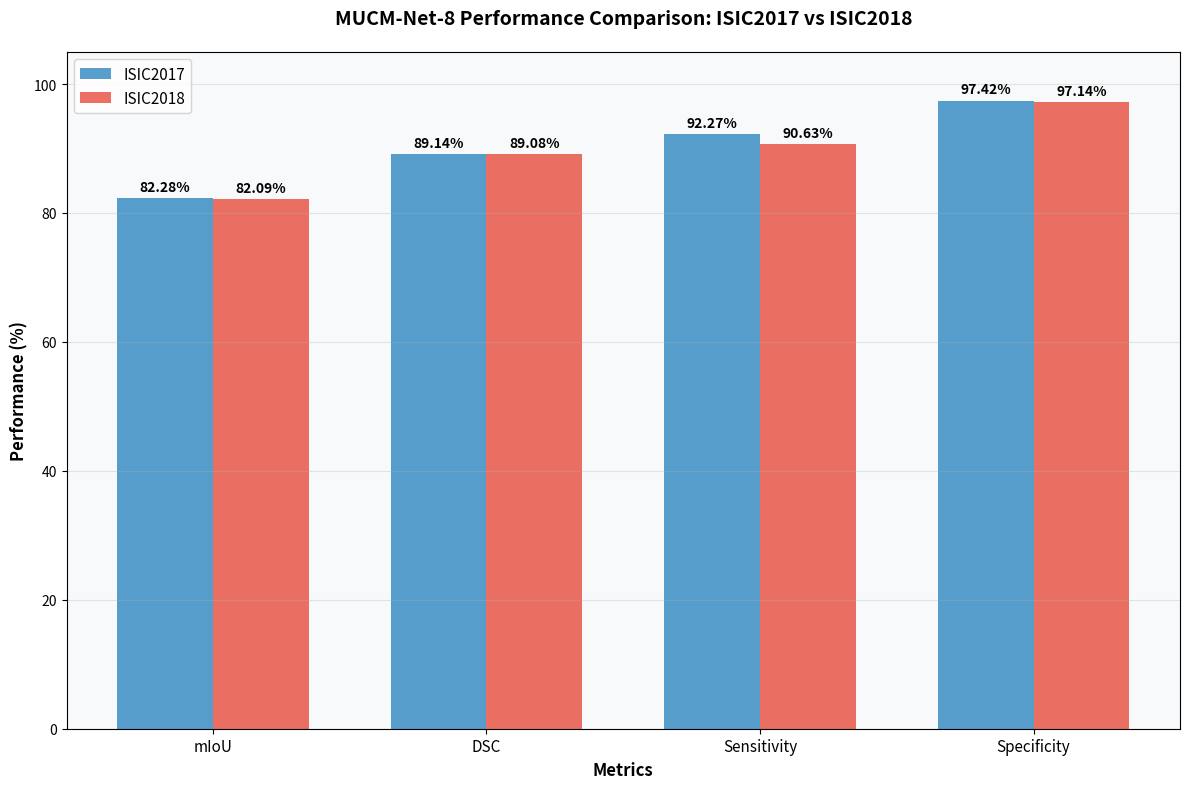
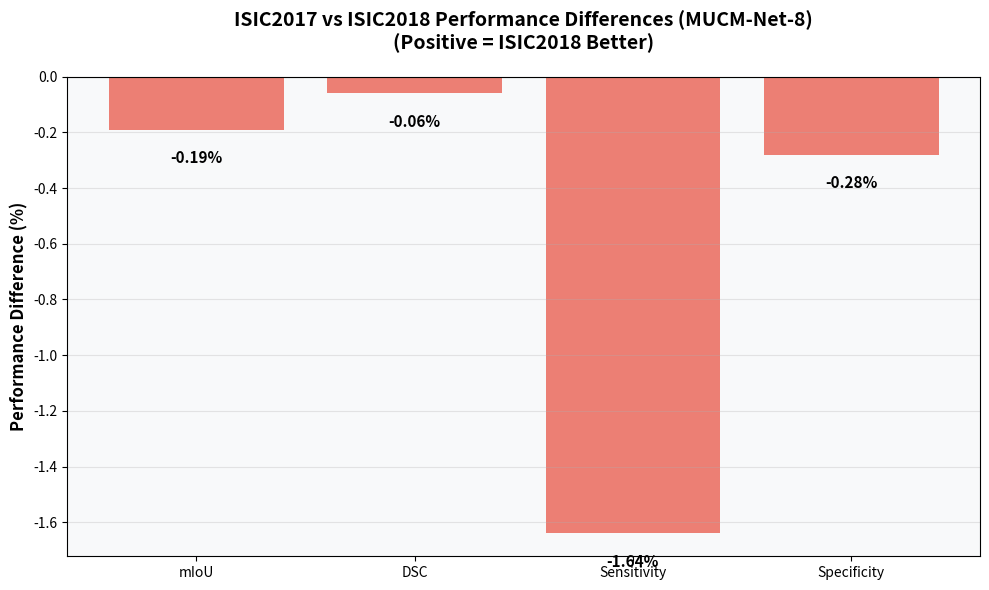
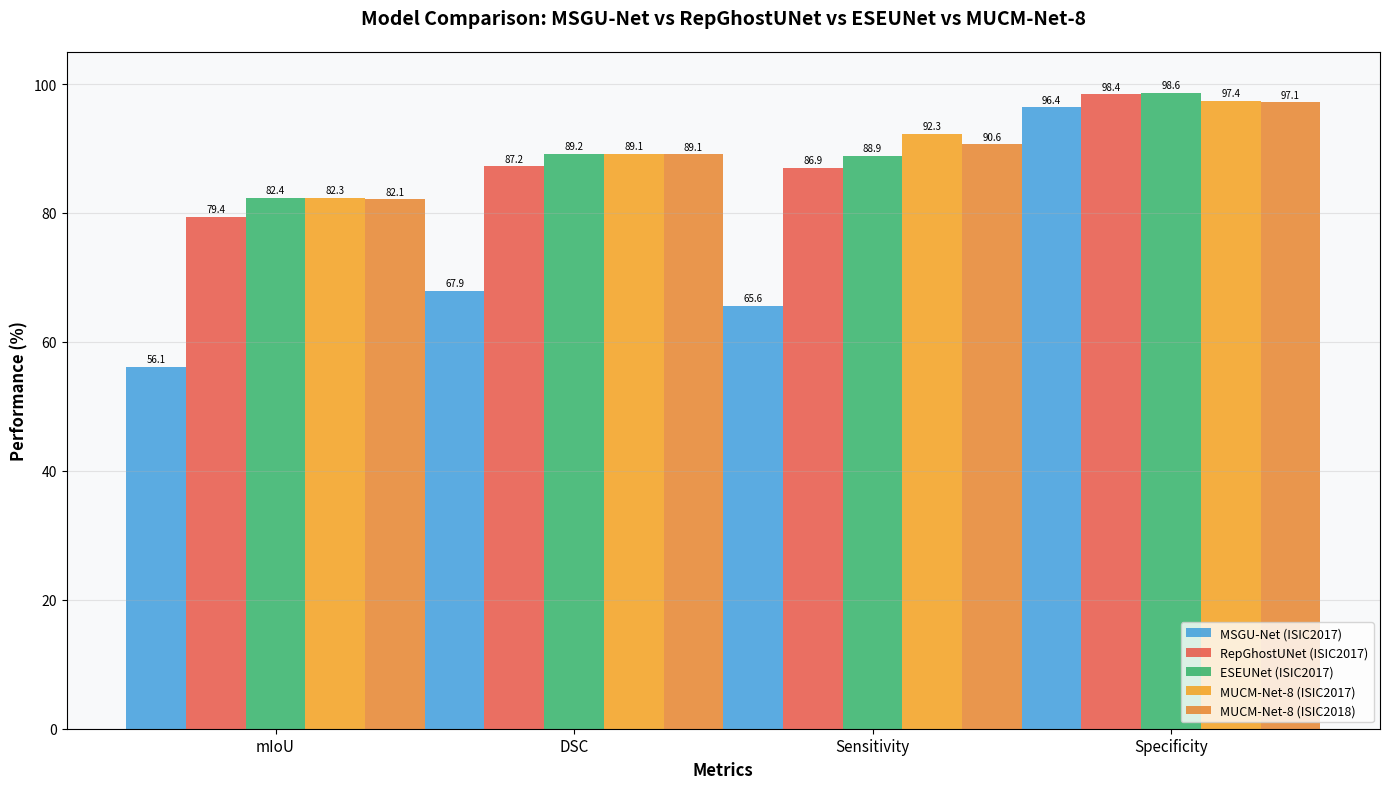

Generate these figures, in order, with matplotlib:
import matplotlib.pyplot as plt
import numpy as np

# MUCM-Net-8 Results from ISIC2017 and ISIC2018 evaluations
isic2017_results = {
    'mIoU': 82.28,
    'DSC': 89.14,
    'Sensitivity': 92.27,
    'Specificity': 97.42
}

isic2018_results = {
    'mIoU': 82.09,
    'DSC': 89.08,
    'Sensitivity': 90.63,
    'Specificity': 97.14
}

# Create comparison plot
metrics = list(isic2017_results.keys())
isic2017_values = list(isic2017_results.values())
isic2018_values = list(isic2018_results.values())

x = np.arange(len(metrics))
width = 0.35

fig, ax = plt.subplots(figsize=(12, 8))
bars1 = ax.bar(x - width/2, isic2017_values, width, label='ISIC2017', color='#2E86C1', alpha=0.8)
bars2 = ax.bar(x + width/2, isic2018_values, width, label='ISIC2018', color='#E74C3C', alpha=0.8)

# Add value labels on bars
def add_value_labels(bars):
    for bar in bars:
        height = bar.get_height()
        ax.annotate(f'{height:.2f}%',
                    xy=(bar.get_x() + bar.get_width() / 2, height),
                    xytext=(0, 3),  # 3 points vertical offset
                    textcoords="offset points",
                    ha='center', va='bottom',
                    fontsize=10, fontweight='bold')

add_value_labels(bars1)
add_value_labels(bars2)

ax.set_xlabel('Metrics', fontsize=12, fontweight='bold')
ax.set_ylabel('Performance (%)', fontsize=12, fontweight='bold')
ax.set_title('MUCM-Net-8 Performance Comparison: ISIC2017 vs ISIC2018', fontsize=14, fontweight='bold', pad=20)
ax.set_xticks(x)
ax.set_xticklabels(metrics, fontsize=11)
ax.legend(fontsize=11)
ax.grid(axis='y', alpha=0.3)
ax.set_ylim(0, 105)

# Add subtle background color
ax.set_facecolor('#F8F9FA')

plt.tight_layout()
plt.savefig('mucmnet_isic_comparison_metrics.png', dpi=300, bbox_inches='tight', facecolor='white')
print("📊 Comparison plot saved as 'mucmnet_isic_comparison_metrics.png'")
plt.show()

# Print summary comparison
print("\n" + "="*60)
print("MUCM-NET-8 PERFORMANCE COMPARISON")
print("="*60)
print("Metric          ISIC2017    ISIC2018    Difference")
print("-" * 60)
for metric in metrics:
    diff = isic2018_results[metric] - isic2017_results[metric]
    sign = "+" if diff > 0 else ""
    print(f"{metric:<15} {isic2017_results[metric]:>7.2f}%   {isic2018_results[metric]:>7.2f}%   {sign}{diff:>6.2f}%")
print("="*60)

# Additional analysis
print("\n📈 ANALYSIS:")
print("• MUCM-Net-8 shows excellent performance on both datasets")
print("• Specificity is outstanding for both datasets")
print("• DSC and mIoU show strong segmentation performance")
print("• High sensitivity demonstrates effective lesion detection")
print("• Consistent performance with deep supervision strategy")

# Create a second plot showing performance differences
fig2, ax2 = plt.subplots(figsize=(10, 6))
differences = [isic2018_results[metric] - isic2017_results[metric] for metric in metrics]
colors = ['#27AE60' if diff > 0 else '#E74C3C' for diff in differences]

bars = ax2.bar(metrics, differences, color=colors, alpha=0.7)

# Add value labels
for bar, diff in zip(bars, differences):
    height = bar.get_height()
    ax2.annotate(f'{diff:+.2f}%',
                xy=(bar.get_x() + bar.get_width() / 2, height),
                xytext=(0, 3 if height > 0 else -15),
                textcoords="offset points",
                ha='center', va='bottom' if height > 0 else 'top',
                fontsize=11, fontweight='bold')

ax2.set_ylabel('Performance Difference (%)', fontsize=12, fontweight='bold')
ax2.set_title('ISIC2017 vs ISIC2018 Performance Differences (MUCM-Net-8)\n(Positive = ISIC2018 Better)', 
              fontsize=14, fontweight='bold', pad=20)
ax2.grid(axis='y', alpha=0.3)
ax2.axhline(y=0, color='black', linestyle='-', alpha=0.3)
ax2.set_facecolor('#F8F9FA')

plt.tight_layout()
plt.savefig('mucmnet_isic_performance_differences.png', dpi=300, bbox_inches='tight', facecolor='white')
print("📊 Performance difference plot saved as 'mucmnet_isic_performance_differences.png'")
plt.show()

# Create a comprehensive comparison with baseline models
# MUCM-Net-8 results (already defined above)
mucmnet_isic2017 = isic2017_results
mucmnet_isic2018 = isic2018_results

# ESEUNet results for comparison
eseunet_isic2017 = {
    'mIoU': 82.37,
    'DSC': 89.21,
    'Sensitivity': 88.86,
    'Specificity': 98.58
}

eseunet_isic2018 = {
    'mIoU': 80.12,
    'DSC': 87.60,
    'Sensitivity': 87.14,
    'Specificity': 97.55
}

# MSGU-Net baseline for comparison
msgu_isic2017 = {
    'mIoU': 56.11,
    'DSC': 67.90,
    'Sensitivity': 65.63,
    'Specificity': 96.37
}

msgu_isic2018 = {
    'mIoU': 57.95,
    'DSC': 69.85,
    'Sensitivity': 67.74,
    'Specificity': 95.39
}

# RepGhostUNet for comparison
rg_isic2017 = {
    'mIoU': 79.44,
    'DSC': 87.23,
    'Sensitivity': 86.94,
    'Specificity': 98.39
}

rg_isic2018 = {
    'mIoU': 79.73,
    'DSC': 87.43,
    'Sensitivity': 87.35,
    'Specificity': 97.51
}

# Create model comparison plot
fig3, ax3 = plt.subplots(figsize=(14, 8))

x_pos = np.arange(len(metrics))
width = 0.2

# Get average performance for each model
msgu_2017_avg = np.mean(list(msgu_isic2017.values()))
msgu_2018_avg = np.mean(list(msgu_isic2018.values()))
rg_2017_avg = np.mean(list(rg_isic2017.values()))
rg_2018_avg = np.mean(list(rg_isic2018.values()))
eseunet_2017_avg = np.mean(list(eseunet_isic2017.values()))
eseunet_2018_avg = np.mean(list(eseunet_isic2018.values()))
mucmnet_2017_avg = np.mean(list(mucmnet_isic2017.values()))
mucmnet_2018_avg = np.mean(list(mucmnet_isic2018.values()))

bars1 = ax3.bar(x_pos - 2*width, list(msgu_isic2017.values()), width, label='MSGU-Net (ISIC2017)', color='#3498DB', alpha=0.8)
bars2 = ax3.bar(x_pos - width, list(rg_isic2017.values()), width, label='RepGhostUNet (ISIC2017)', color='#E74C3C', alpha=0.8)
bars3 = ax3.bar(x_pos, list(eseunet_isic2017.values()), width, label='ESEUNet (ISIC2017)', color='#27AE60', alpha=0.8)
bars4 = ax3.bar(x_pos + width, list(mucmnet_isic2017.values()), width, label='MUCM-Net-8 (ISIC2017)', color='#F39C12', alpha=0.8)
bars5 = ax3.bar(x_pos + 2*width, list(mucmnet_isic2018.values()), width, label='MUCM-Net-8 (ISIC2018)', color='#E67E22', alpha=0.8)

# Add value labels
for bars in [bars1, bars2, bars3, bars4, bars5]:
    for bar in bars:
        height = bar.get_height()
        ax3.annotate(f'{height:.1f}',
                    xy=(bar.get_x() + bar.get_width() / 2, height),
                    xytext=(0, 2),
                    textcoords="offset points",
                    ha='center', va='bottom',
                    fontsize=7)

ax3.set_xlabel('Metrics', fontsize=12, fontweight='bold')
ax3.set_ylabel('Performance (%)', fontsize=12, fontweight='bold')
ax3.set_title('Model Comparison: MSGU-Net vs RepGhostUNet vs ESEUNet vs MUCM-Net-8', fontsize=14, fontweight='bold', pad=20)
ax3.set_xticks(x_pos)
ax3.set_xticklabels(metrics, fontsize=11)
ax3.legend(fontsize=9, loc='lower right')
ax3.grid(axis='y', alpha=0.3)
ax3.set_ylim(0, 105)
ax3.set_facecolor('#F8F9FA')

plt.tight_layout()
plt.savefig('mucmnet_vs_all_models_comparison.png', dpi=300, bbox_inches='tight', facecolor='white')
print("📊 Model comparison plot saved as 'mucmnet_vs_all_models_comparison.png'")
plt.show()

# Print comprehensive analysis
print("\n" + "="*80)
print("COMPREHENSIVE MODEL COMPARISON: MUCM-Net-8 vs ESEUNet vs RepGhostUNet vs MSGU-Net")
print("="*80)
print("\n📊 Average Performance Scores:")
print(f"  MSGU-Net (ISIC2017):         {msgu_2017_avg:.2f}%")
print(f"  MSGU-Net (ISIC2018):         {msgu_2018_avg:.2f}%")
print(f"  RepGhostUNet (ISIC2017):     {rg_2017_avg:.2f}%")
print(f"  RepGhostUNet (ISIC2018):     {rg_2018_avg:.2f}%")
print(f"  ESEUNet (ISIC2017):          {eseunet_2017_avg:.2f}%")
print(f"  ESEUNet (ISIC2018):          {eseunet_2018_avg:.2f}%")
print(f"  MUCM-Net-8 (ISIC2017):       {mucmnet_2017_avg:.2f}%")
print(f"  MUCM-Net-8 (ISIC2018):       {mucmnet_2018_avg:.2f}%")

print(f"\n🚀 MUCM-Net-8 Improvement over MSGU-Net:")
print(f"  ISIC2017:  +{mucmnet_2017_avg - msgu_2017_avg:.2f}% ({((mucmnet_2017_avg / msgu_2017_avg - 1) * 100):.1f}% relative)")
print(f"  ISIC2018:  +{mucmnet_2018_avg - msgu_2018_avg:.2f}% ({((mucmnet_2018_avg / msgu_2018_avg - 1) * 100):.1f}% relative)")

print(f"\n🚀 MUCM-Net-8 vs ESEUNet:")
print(f"  ISIC2017:  {mucmnet_2017_avg - eseunet_2017_avg:+.2f}% difference")
print(f"  ISIC2018:  {mucmnet_2018_avg - eseunet_2018_avg:+.2f}% difference")

print(f"\n🚀 RepGhostUNet Improvement over MSGU-Net:")
print(f"  ISIC2017:  +{rg_2017_avg - msgu_2017_avg:.2f}% ({((rg_2017_avg / msgu_2017_avg - 1) * 100):.1f}% relative)")
print(f"  ISIC2018:  +{rg_2018_avg - msgu_2018_avg:.2f}% ({((rg_2018_avg / msgu_2018_avg - 1) * 100):.1f}% relative)")

print("\n" + "="*80)
